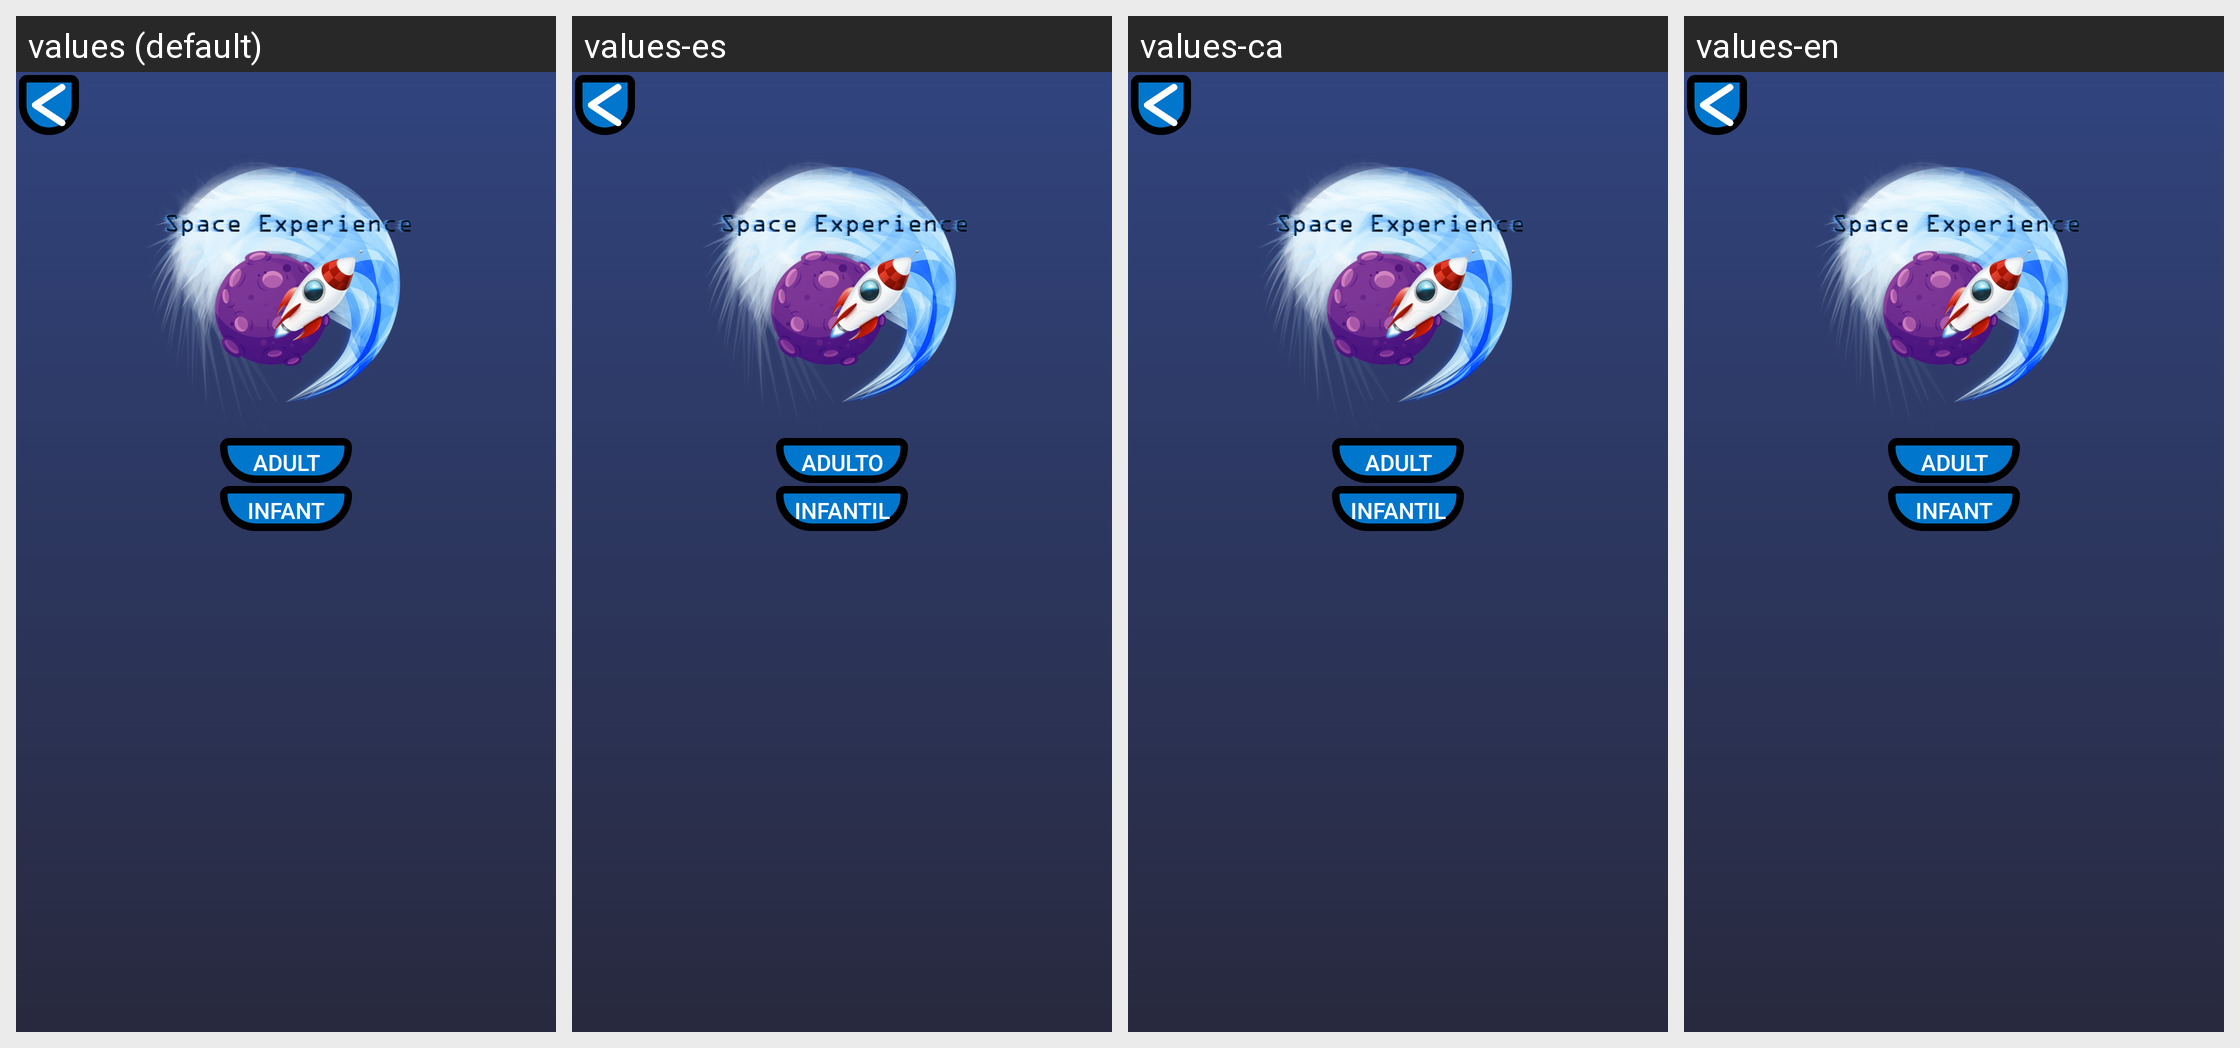

Here is an Android app screen in its default locale and in the app's own translations. Write out the translated-string differences for the strings that appear on this screen.
Android screen res/layout/activity_nivel.xml rendered under 4 locales, left to right: values (default), values-es, values-ca, values-en. Device: Nexus 5 (rendered at 1080×1920; each locale shown at half size, 540×960, under a caption strip naming it); theme AppTheme.
Strings drawn on this screen, with the default value and each locale's value (text and hints the layout hard-codes appear in the picture but are not listed):

adulto
  values: adult
  values-es: adulto
  values-ca: adult
  values-en: adult

infantil
  values: infant
  values-es: infantil
  values-ca: infantil
  values-en: infant
